Photos from the image-classification dataset "final_dataset" in the GitHub repository k-sailee/LeafDiseaseDataset. Its 10 classes are: alternaria leaf blight, anthracnose, chlorosis, dried leaf, healthy, initial stage, leaf blight, leaf spot, pest damage, rust diseases.

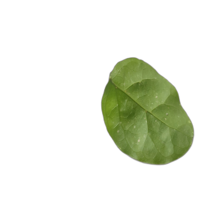
Label: healthy

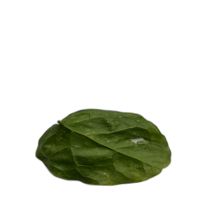
Label: pest damage

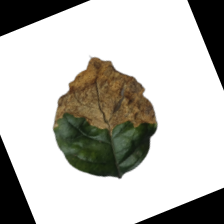
Label: leaf blight

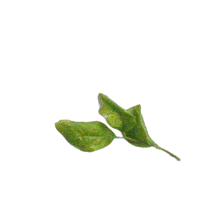
Label: initial stage

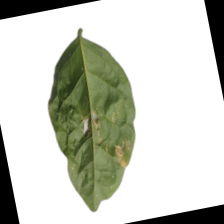
Label: leaf spot

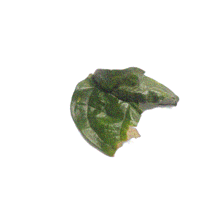
Label: anthracnose
